7-way image classification set "dataset" from GitHub (Sanjay-Raam/IESA-Hackathon); label vocabulary: center defect, cracks, edge defect, no defects, open defect, particles, scratches.

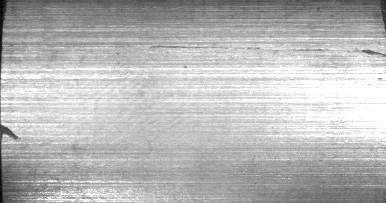
Label: cracks

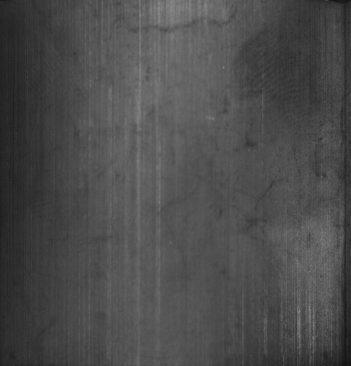
Label: no defects

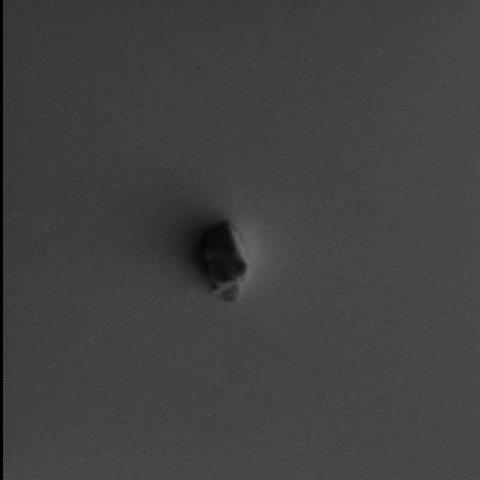
Label: particles

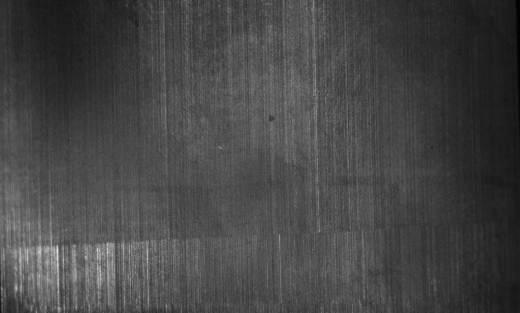
Label: scratches

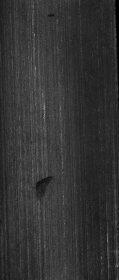
Label: open defect

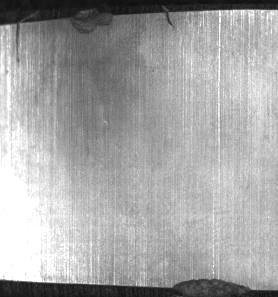
Label: edge defect
